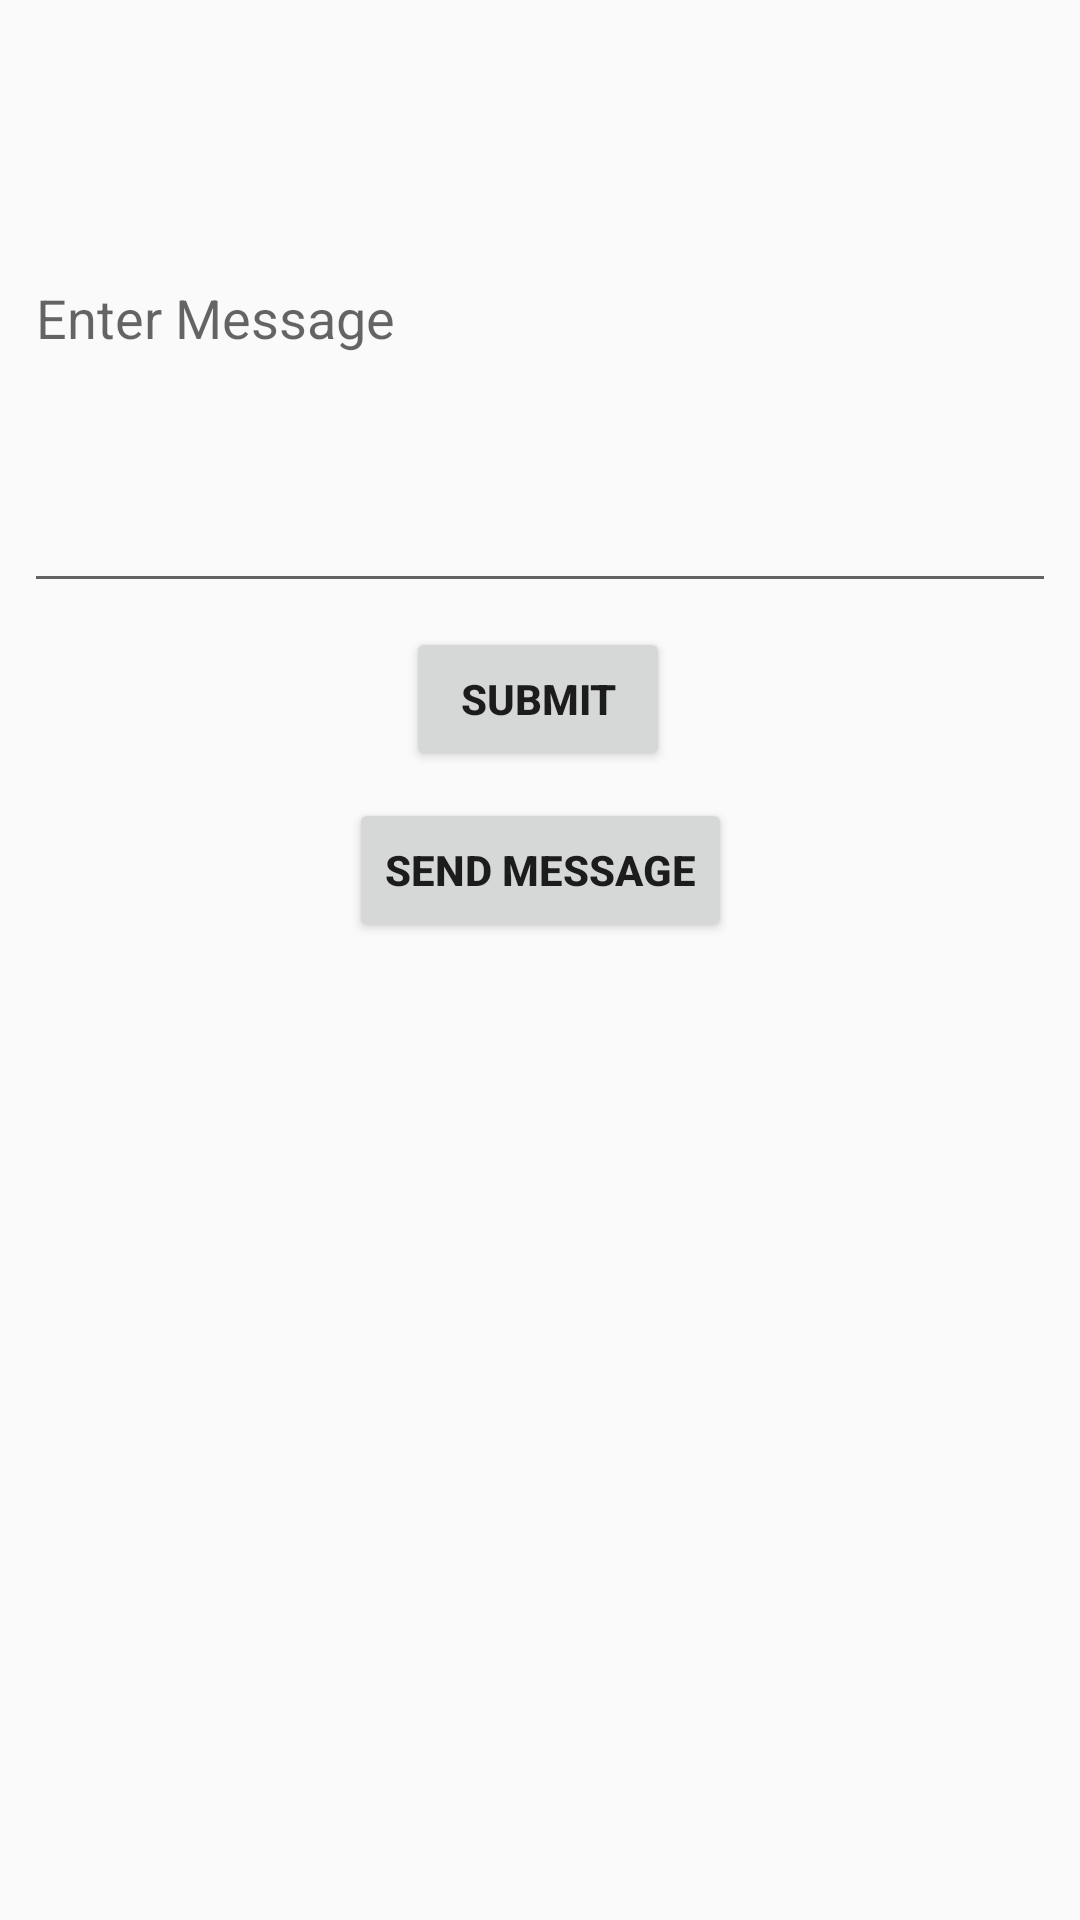

This screen was rendered from an Android layout file. Write that file and the resources it references.
<!-- AndroidManifest.xml: application theme AppTheme -->
<!-- res/layout/activity_main.xml -->
<?xml version="1.0" encoding="utf-8"?>
<android.support.constraint.ConstraintLayout xmlns:android="http://schemas.android.com/apk/res/android"
    xmlns:app="http://schemas.android.com/apk/res-auto"
    xmlns:tools="http://schemas.android.com/tools"
    android:layout_width="match_parent"
    android:layout_height="match_parent"
    tools:context="com.bindedittextandbuttontovariable.week7.MainActivity"
    tools:layout_editor_absoluteY="81dp">

    <EditText
        android:id="@+id/txtMessage"
        android:layout_width="0dp"
        android:layout_height="0dp"
        android:layout_marginBottom="8dp"
        android:layout_marginEnd="8dp"
        android:layout_marginStart="8dp"
        android:layout_marginTop="8dp"
        android:ems="10"
        android:hint="@string/enter_message"
        android:inputType="textPersonName"
        app:layout_constraintBottom_toTopOf="@+id/btnSubmit"
        app:layout_constraintEnd_toEndOf="parent"
        app:layout_constraintStart_toStartOf="parent"
        app:layout_constraintTop_toTopOf="parent" />

    <Button
        android:id="@+id/btnSubmit"
        android:layout_width="wrap_content"
        android:layout_height="wrap_content"
        android:layout_marginBottom="9dp"
        android:layout_marginStart="19dp"
        android:text="@string/submit"
        android:textStyle="bold"
        app:layout_constraintBottom_toTopOf="@+id/btnPage2"
        app:layout_constraintStart_toStartOf="@+id/btnPage2"
        app:layout_constraintTop_toBottomOf="@+id/txtMessage" />

    <Button
        android:id="@+id/btnPage2"
        android:layout_width="wrap_content"
        android:layout_height="wrap_content"
        android:layout_marginBottom="326dp"
        android:text="@string/send_message"
        android:textStyle="bold"
        app:layout_constraintBottom_toBottomOf="parent"
        app:layout_constraintEnd_toEndOf="parent"
        app:layout_constraintStart_toStartOf="parent"
        app:layout_constraintTop_toBottomOf="@+id/btnSubmit" />

</android.support.constraint.ConstraintLayout>
<!-- resources referenced by this layout -->
<resources>
  <string name="enter_message">Enter Message</string>
  <string name="send_message">Send Message</string>
  <string name="submit">Submit</string>
  <style name="AppTheme" parent="Theme.AppCompat.Light.DarkActionBar">
          
          <item name="colorPrimary">@color/colorPrimary</item>
          <item name="colorPrimaryDark">@color/colorPrimaryDark</item>
          <item name="colorAccent">@color/colorAccent</item>
          <item name="android:navigationBarColor">?attr/colorPrimary</item>
      </style>
  <!-- not gathered from this repository: default colours our renderer supplied (Android Studio template values) -->
  <color name="colorPrimary">#FF6200EE</color>
  <color name="colorPrimaryDark">#FF3700B3</color>
  <color name="colorAccent">#FF03DAC5</color>
</resources>
